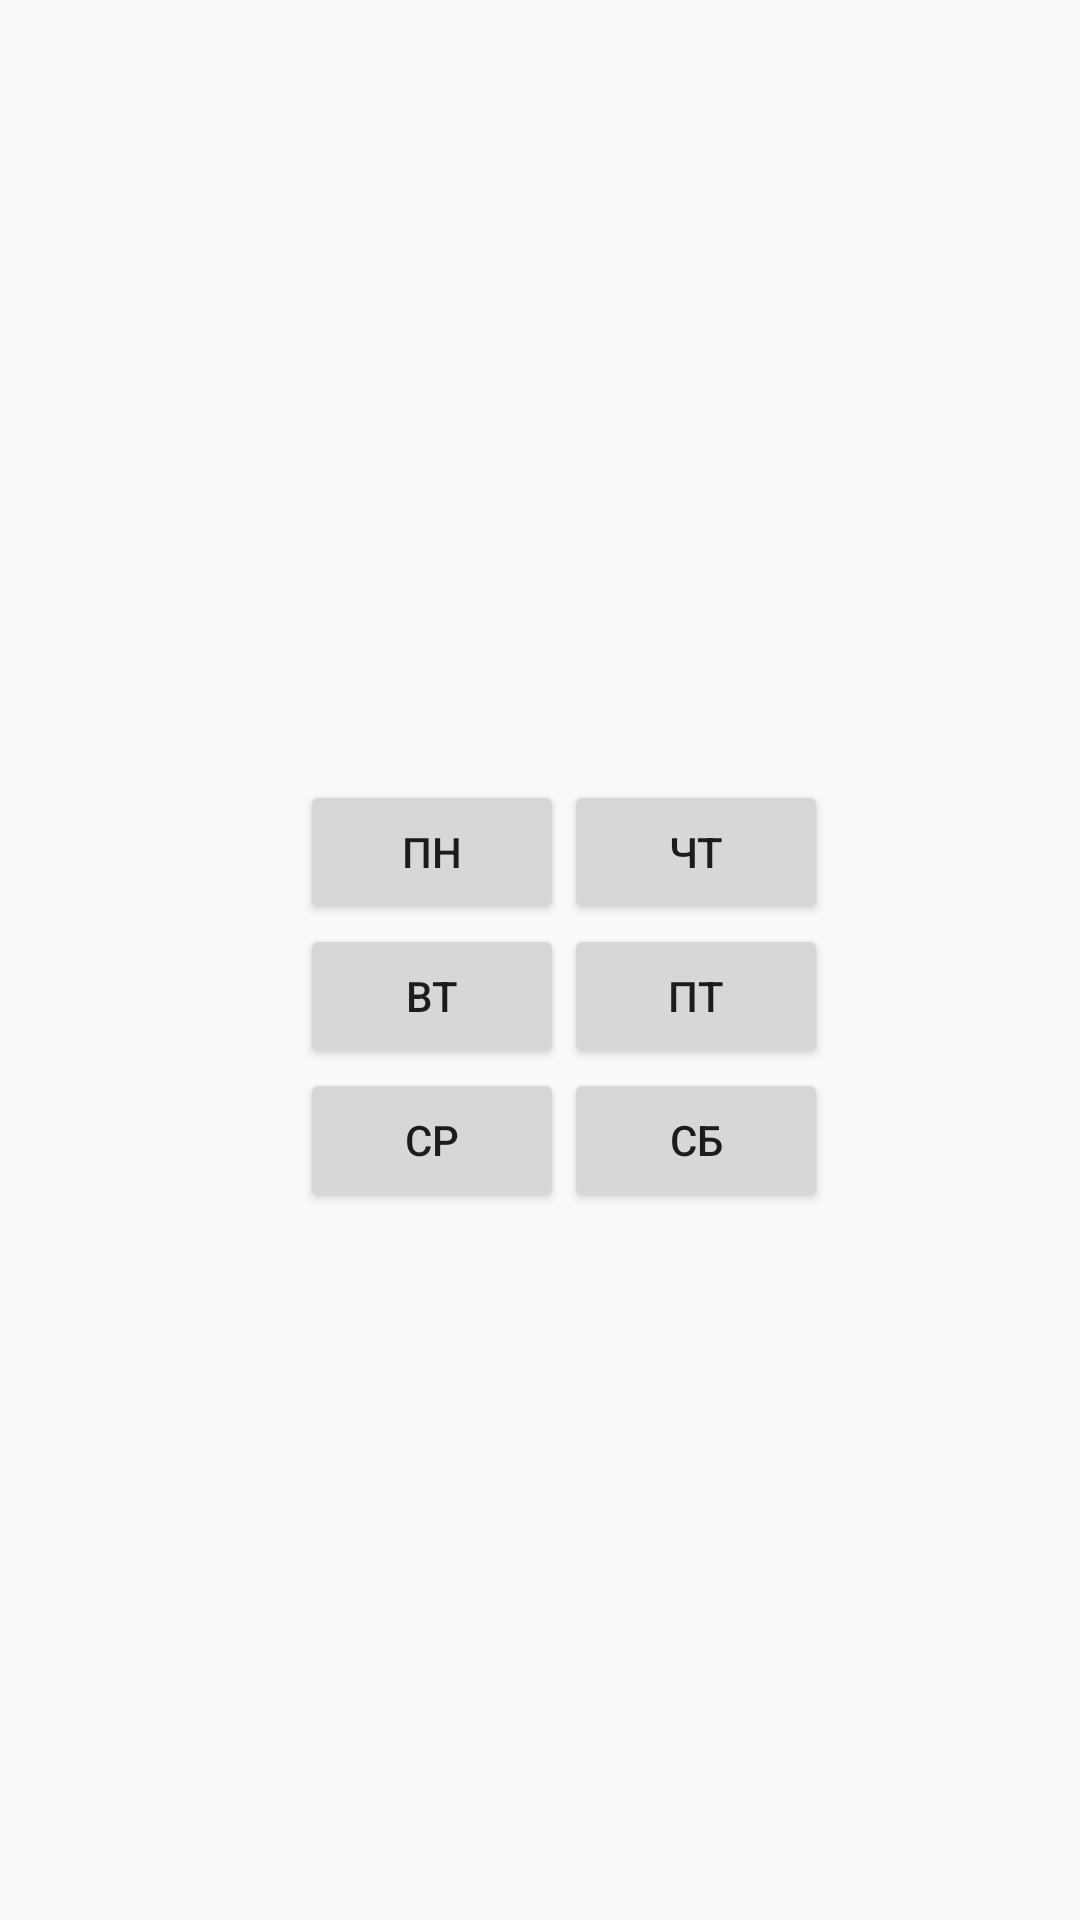

This screen was rendered from an Android layout file. Write that file and the resources it references.
<!-- AndroidManifest.xml: application theme AppDark -->
<!-- res/layout/activity_student_schedule.xml -->
<?xml version="1.0" encoding="utf-8"?>
<RelativeLayout xmlns:android="http://schemas.android.com/apk/res/android"
    xmlns:tools="http://schemas.android.com/tools"
    android:layout_width="match_parent"
    android:layout_height="match_parent"
    android:gravity="center"
    tools:context=".StudentSchedule">

    <Button
        android:id="@+id/btn_mon"
        android:layout_width="wrap_content"
        android:layout_height="wrap_content"
        android:layout_alignLeft="@+id/tvStudentEdit"
        android:layout_alignStart="@+id/tvStudentEdit"
        android:layout_below="@+id/tvStudentEdit"
        android:text="@string/mon" />

    <Button
        android:id="@+id/btn_tue"
        android:layout_width="wrap_content"
        android:layout_height="wrap_content"
        android:layout_alignLeft="@+id/btn_mon"
        android:layout_alignStart="@+id/btn_mon"
        android:layout_below="@+id/btn_mon"
        android:text="@string/tue" />

    <Button
        android:id="@+id/btn_wed"
        android:layout_width="wrap_content"
        android:layout_height="wrap_content"
        android:layout_alignLeft="@+id/btn_tue"
        android:layout_alignStart="@+id/btn_tue"
        android:layout_below="@+id/btn_tue"
        android:text="@string/wed" />

    <Button
        android:id="@+id/btn_thu"
        android:layout_width="wrap_content"
        android:layout_height="wrap_content"
        android:layout_alignTop="@+id/btn_mon"
        android:layout_toEndOf="@+id/btn_mon"
        android:layout_toRightOf="@+id/btn_mon"
        android:text="@string/thu" />

    <Button
        android:id="@+id/btn_fri"
        android:layout_width="wrap_content"
        android:layout_height="wrap_content"
        android:layout_above="@+id/btn_wed"
        android:layout_toEndOf="@+id/btn_tue"
        android:layout_toRightOf="@+id/btn_tue"
        android:text="@string/fri" />

    <Button
        android:id="@+id/btn_sat"
        android:layout_width="wrap_content"
        android:layout_height="wrap_content"
        android:layout_alignBottom="@+id/btn_wed"
        android:layout_toEndOf="@+id/btn_wed"
        android:layout_toRightOf="@+id/btn_wed"
        android:text="@string/sat" />

    <TextView
        android:id="@+id/tvStudentEdit"
        android:layout_width="wrap_content"
        android:layout_height="wrap_content"
        android:layout_alignParentLeft="true"
        android:layout_alignParentStart="true"
        android:layout_alignParentTop="true"
        android:layout_marginLeft="26dp"
        android:layout_marginStart="26dp"
        android:textAppearance="?android:attr/textAppearanceMedium"
        tools:text="Фамилия И., № курс" />

    <TextView
        android:id="@+id/tvSpecHour"
        android:layout_width="wrap_content"
        android:layout_height="wrap_content"
        android:layout_alignTop="@+id/btn_thu"
        android:layout_marginLeft="10dp"
        android:layout_marginStart="10dp"
        android:layout_toEndOf="@+id/btn_thu"
        android:layout_toRightOf="@+id/btn_thu"
        android:onClick="onSpecViewClick"
        android:textAppearance="?android:attr/textAppearanceMedium"
        tools:text="spec hours" />

    <TextView
        android:id="@+id/tvPracHour"
        android:layout_width="wrap_content"
        android:layout_height="wrap_content"
        android:layout_above="@+id/btn_fri"
        android:layout_alignLeft="@+id/tvSpecHour"
        android:layout_alignStart="@+id/tvSpecHour"
        android:textAppearance="?android:attr/textAppearanceMedium"
        android:visibility="gone"
        tools:text="practice hours" />

</RelativeLayout>
<!-- resources referenced by this layout -->
<resources>
  <string name="fri">Пт</string>
  <string name="mon">Пн</string>
  <string name="sat">Сб</string>
  <string name="thu">Чт</string>
  <string name="tue">Вт</string>
  <string name="wed">Ср</string>
  <style name="AppDark" parent="Theme.AppCompat.Light.DarkActionBar">
          <item name="colorPrimary">@color/colorDarkBar</item>
          <item name="colorPrimaryDark">@color/colorTest</item>
          <item name="colorAccent">@color/colorDarkAccent</item>
      </style>
  <color name="colorDarkBar">#000248</color>
  <color name="colorTest">#01001d</color>
  <color name="colorDarkAccent">#7f0f83</color>
</resources>
